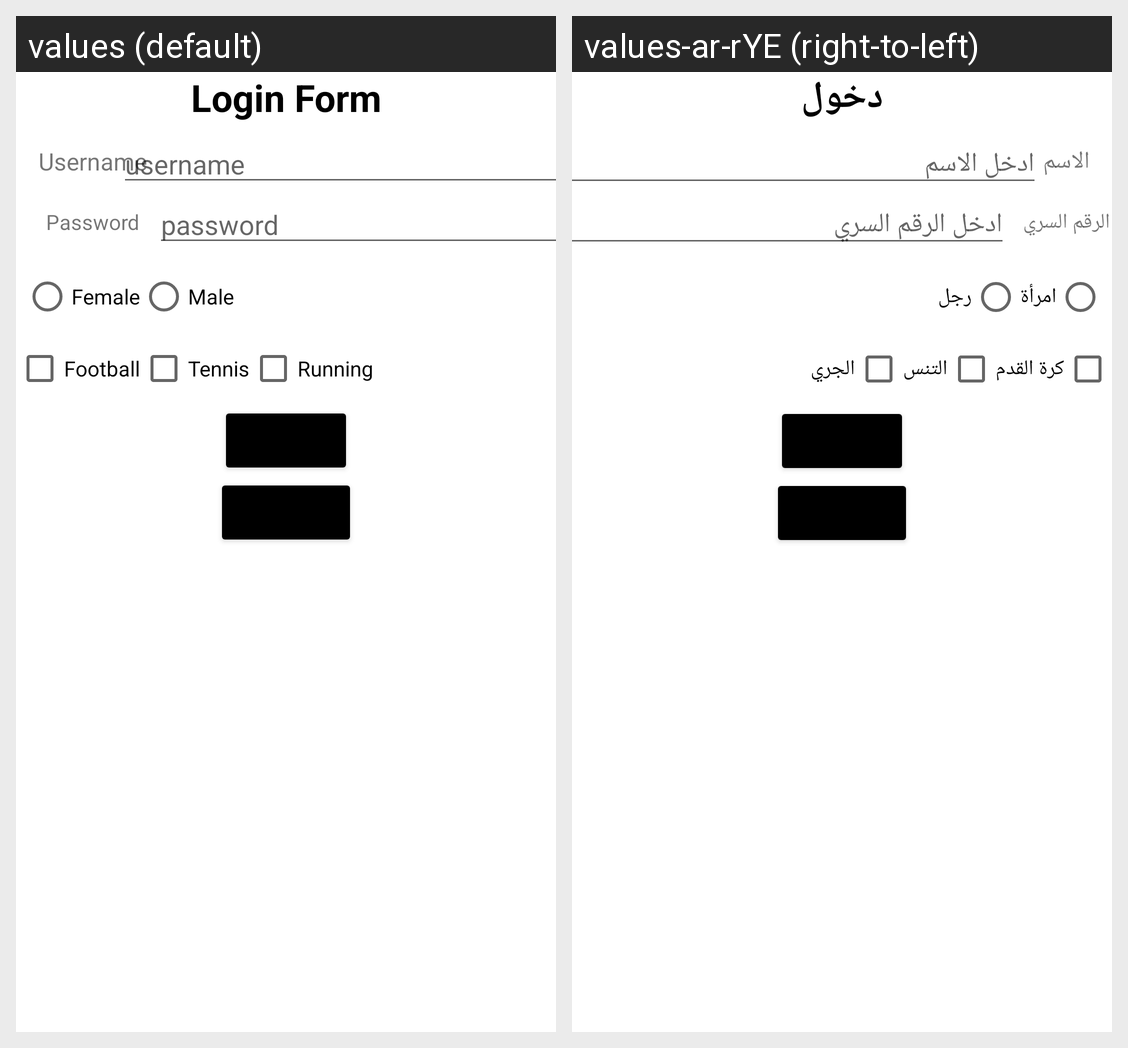

Here is an Android app screen in its default locale and in the app's own translations. Write out the translated-string differences for the strings that appear on this screen.
Android screen res/layout/activity_main.xml rendered under 2 locales, left to right: values (default), values-ar-rYE (right-to-left). Device: Nexus 5 (rendered at 1080×1920; each locale shown at half size, 540×960, under a caption strip naming it); theme Theme.ItiCourse.
Strings drawn on this screen, with the default value and each locale's value (text and hints the layout hard-codes, and strings that could not be matched under every locale, appear in the picture but are not listed):

login_form
  values: Login Form
  values-ar-rYE: دخول

username
  values: Username
  values-ar-rYE: الاسم

et_username
  values: username
  values-ar-rYE: ادخل الاسم

password
  values: Password
  values-ar-rYE: الرقم السري

et_password
  values: password
  values-ar-rYE: ادخل الرقم السري

female
  values: Female
  values-ar-rYE: امرأة

male
  values: Male
  values-ar-rYE: رجل

football
  values: Football
  values-ar-rYE: كرة القدم

tennis
  values: Tennis
  values-ar-rYE: التنس

running
  values: Running
  values-ar-rYE: الجري
